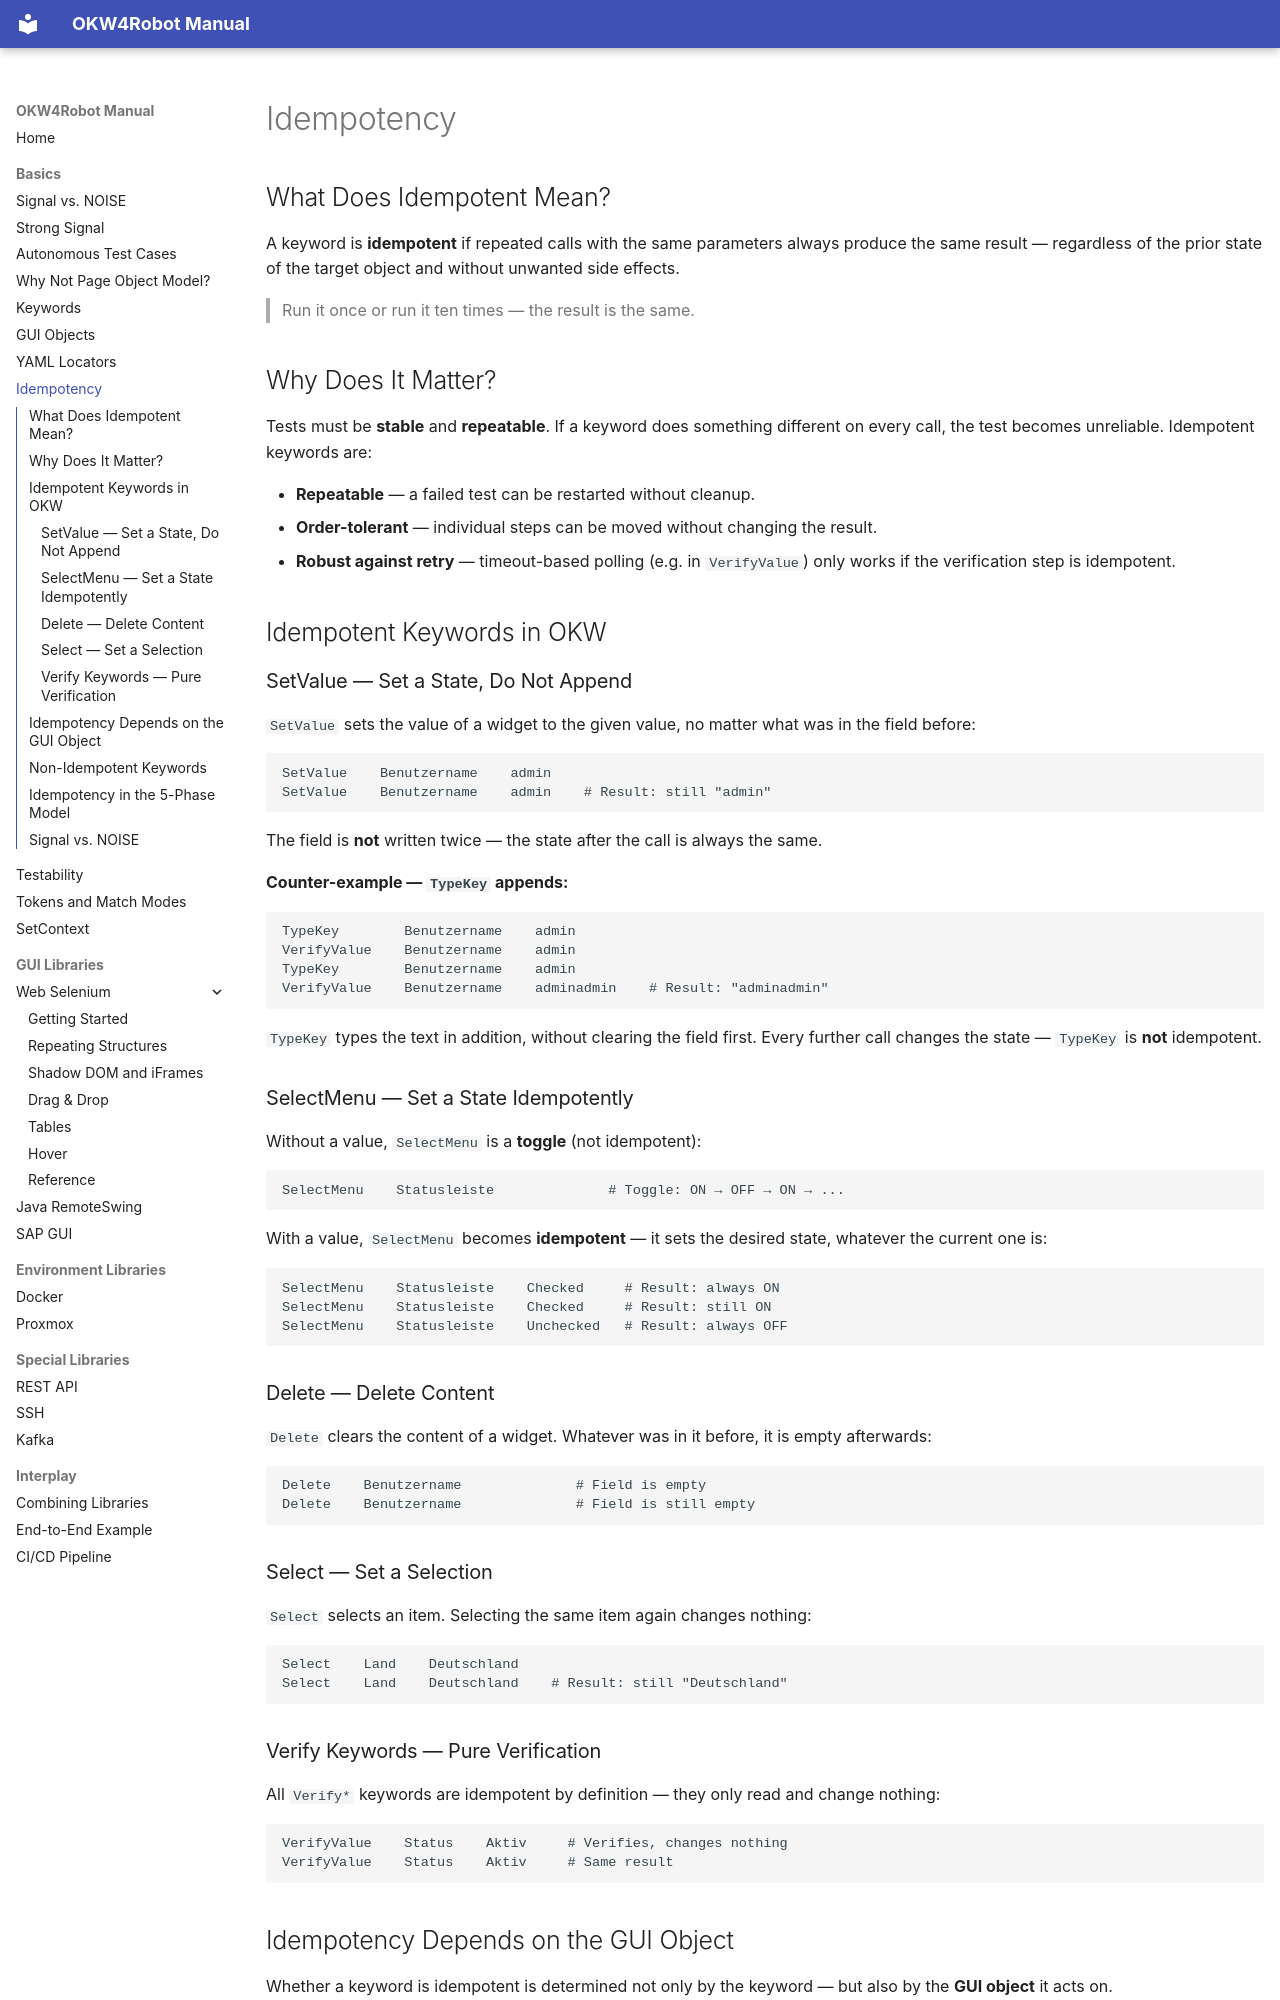

repository: Hrabovszki1023/okw-examples · page: grundlagen/idempotenz/index.html · generator: mkdocs

---
source_hash: 1d3ba7609021
---

# Idempotency

## What Does Idempotent Mean?

A keyword is **idempotent** if repeated calls with the same parameters
always produce the same result — regardless of the prior state of the
target object and without unwanted side effects.

> Run it once or run it ten times — the result is the same.

## Why Does It Matter?

Tests must be **stable** and **repeatable**. If a keyword does something
different on every call, the test becomes unreliable. Idempotent
keywords are:

- **Repeatable** — a failed test can be restarted without cleanup.
- **Order-tolerant** — individual steps can be moved without changing
  the result.
- **Robust against retry** — timeout-based polling (e.g. in
  `VerifyValue`) only works if the verification step is idempotent.

## Idempotent Keywords in OKW

### SetValue — Set a State, Do Not Append

`SetValue` sets the value of a widget to the given value, no matter what
was in the field before:

```robot
SetValue    Benutzername    admin
SetValue    Benutzername    admin    # Result: still "admin"
```

The field is **not** written twice — the state after the call is always
the same.

**Counter-example — `TypeKey` appends:**

```robot
TypeKey        Benutzername    admin
VerifyValue    Benutzername    admin
TypeKey        Benutzername    admin
VerifyValue    Benutzername    adminadmin    # Result: "adminadmin"
```

`TypeKey` types the text in addition, without clearing the field first.
Every further call changes the state — `TypeKey` is **not** idempotent.

### SelectMenu — Set a State Idempotently

Without a value, `SelectMenu` is a **toggle** (not idempotent):

```robot
SelectMenu    Statusleiste              # Toggle: ON → OFF → ON → ...
```

With a value, `SelectMenu` becomes **idempotent** — it sets the desired
state, whatever the current one is:

```robot
SelectMenu    Statusleiste    Checked     # Result: always ON
SelectMenu    Statusleiste    Checked     # Result: still ON
SelectMenu    Statusleiste    Unchecked   # Result: always OFF
```

### Delete — Delete Content

`Delete` clears the content of a widget. Whatever was in it before, it
is empty afterwards:

```robot
Delete    Benutzername              # Field is empty
Delete    Benutzername              # Field is still empty
```

### Select — Set a Selection

`Select` selects an item. Selecting the same item again changes nothing:

```robot
Select    Land    Deutschland
Select    Land    Deutschland    # Result: still "Deutschland"
```

### Verify Keywords — Pure Verification

All `Verify*` keywords are idempotent by definition — they only read and
change nothing:

```robot
VerifyValue    Status    Aktiv     # Verifies, changes nothing
VerifyValue    Status    Aktiv     # Same result
```
